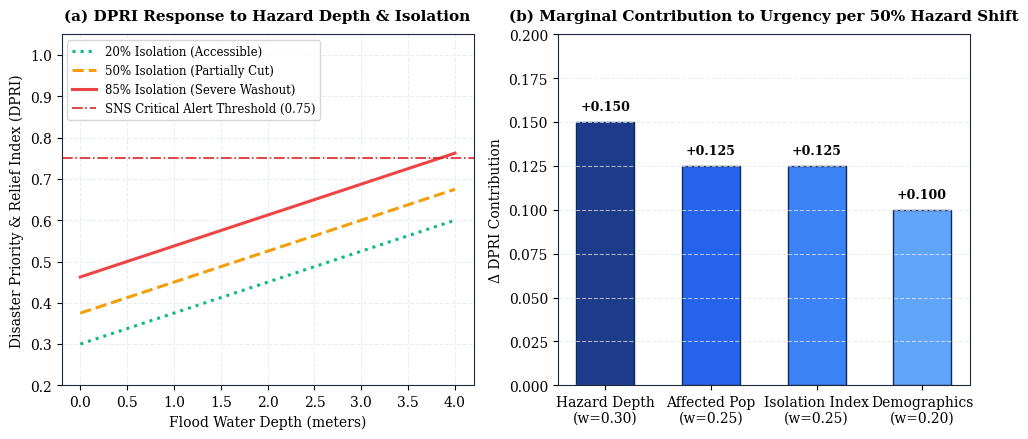
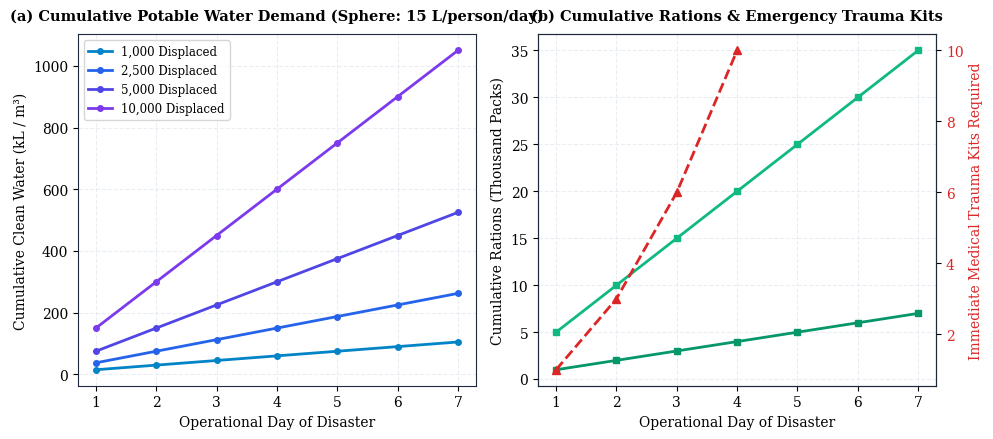
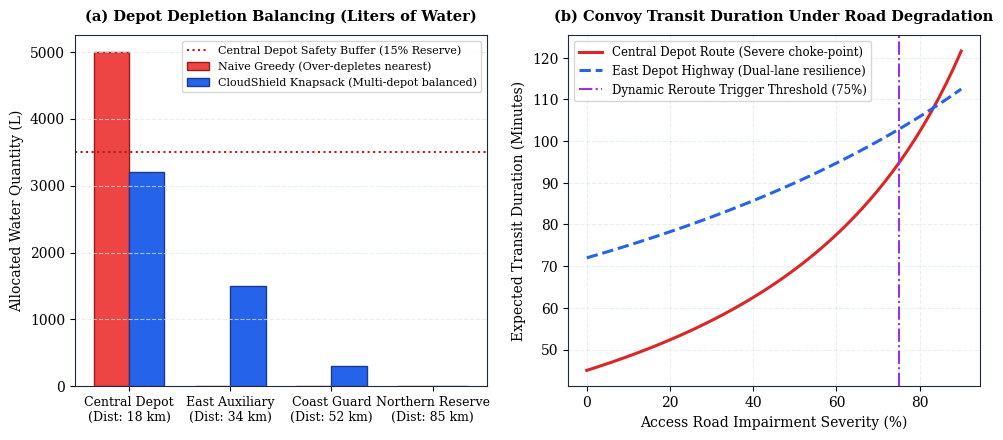
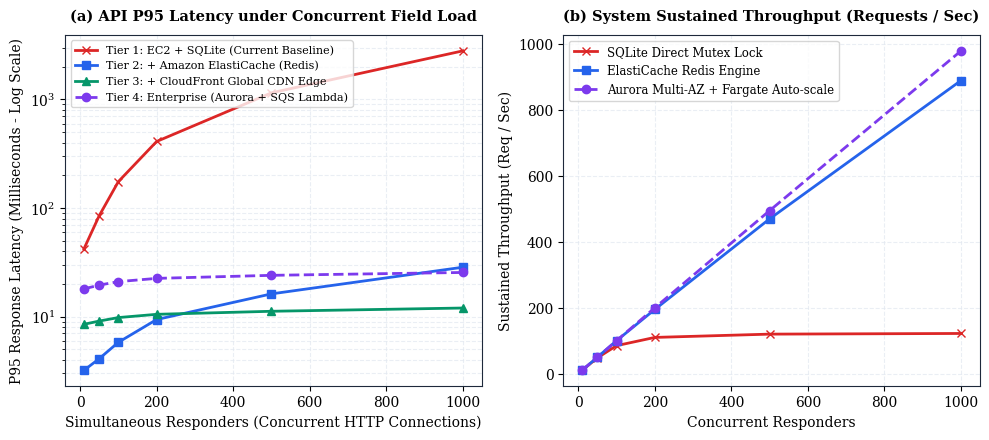
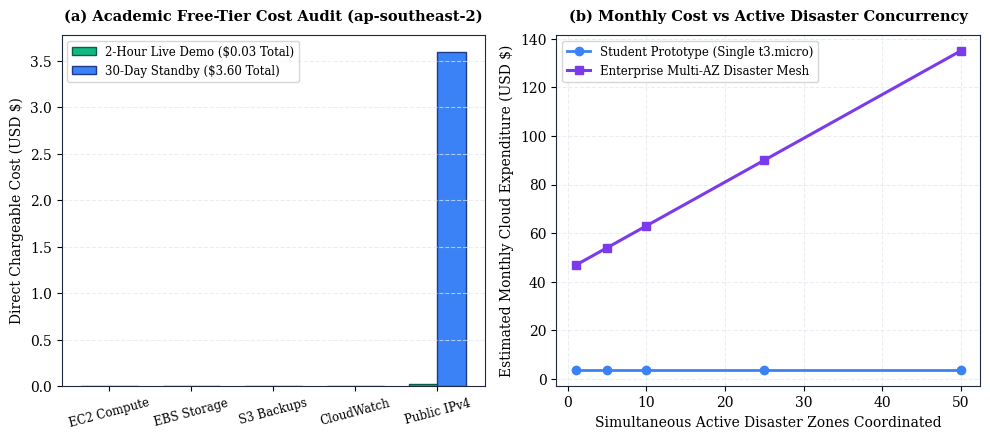
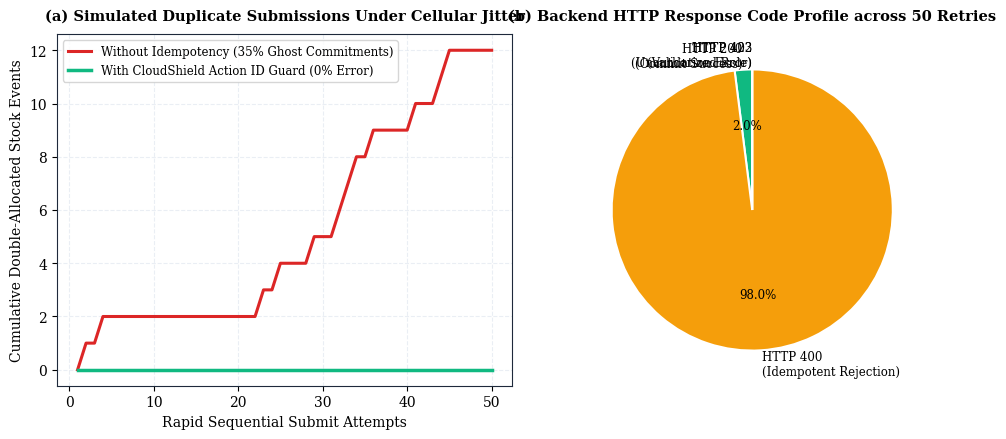
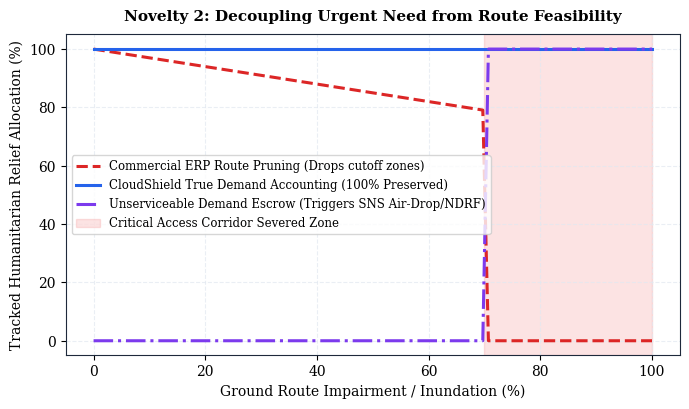

Reproduce these figures in Python, in order.
import os
import matplotlib
import matplotlib.pyplot as plt
import numpy as np

# Configure matplotlib for crisp publication-grade output
plt.rcParams['font.family'] = 'serif'
plt.rcParams['font.serif'] = ['Times New Roman', 'DejaVu Serif']
plt.rcParams['mathtext.fontset'] = 'cm'
plt.rcParams['axes.edgecolor'] = '#1E293B'
plt.rcParams['axes.linewidth'] = 0.8
plt.rcParams['grid.color'] = '#E2E8F0'
plt.rcParams['grid.linestyle'] = '--'
plt.rcParams['grid.alpha'] = 0.7

output_dir = r'e:\cloud\docs\screenshots'
os.makedirs(output_dir, exist_ok=True)

# =============================================================================
# GRAPH 1: DPRI Sensitivity Analysis
# =============================================================================
fig, (ax1, ax2) = plt.subplots(1, 2, figsize=(10, 4.5), dpi=300)

# Subplot 1A: Hazard Depth vs Isolation
hazard_depths = np.linspace(0.0, 4.0, 100)
for isolation, col, ls, lbl in [(0.2, '#10B981', ':', '20% Isolation (Accessible)'),
                                (0.5, '#F59E0B', '--', '50% Isolation (Partially Cut)'),
                                (0.85, '#EF4444', '-', '85% Isolation (Severe Washout)')]:
    # Fixed pop=0.6, vuln=0.5
    dpri = 0.30 * (hazard_depths / 4.0) + 0.25 * 0.6 + 0.25 * isolation + 0.20 * 0.5
    ax1.plot(hazard_depths, dpri, color=col, linestyle=ls, linewidth=2.2, label=lbl)

ax1.axhline(0.75, color='#DC2626', linestyle='-.', linewidth=1.2, label='SNS Critical Alert Threshold (0.75)')
ax1.set_title('(a) DPRI Response to Hazard Depth & Isolation', fontsize=11, fontweight='bold', pad=10)
ax1.set_xlabel('Flood Water Depth (meters)', fontsize=10)
ax1.set_ylabel('Disaster Priority & Relief Index (DPRI)', fontsize=10)
ax1.set_ylim(0.2, 1.05)
ax1.legend(fontsize=8.5, loc='upper left', frameon=True)
ax1.grid(True)

# Subplot 1B: Sensitivity Spider / Bar by Weight Factors
features = ['Hazard Depth\n(w=0.30)', 'Affected Pop\n(w=0.25)', 'Isolation Index\n(w=0.25)', 'Demographics\n(w=0.20)']
weights = [0.30, 0.25, 0.25, 0.20]
delta_dpri = [w * 0.5 for w in weights] # DPRI change for a 50% surge in each feature
colors_list = ['#1E3A8A', '#2563EB', '#3B82F6', '#60A5FA']
bars = ax2.bar(features, delta_dpri, color=colors_list, width=0.55, edgecolor='#0F2B5C', linewidth=1)
ax2.set_title('(b) Marginal Contribution to Urgency per 50% Hazard Shift', fontsize=11, fontweight='bold', pad=10)
ax2.set_ylabel('Δ DPRI Contribution', fontsize=10)
ax2.set_ylim(0, 0.20)
for bar in bars:
    yval = bar.get_height()
    ax2.text(bar.get_x() + bar.get_width()/2.0, yval + 0.005, f'+{yval:.3f}', ha='center', va='bottom', fontsize=9, fontweight='bold')
ax2.grid(True, axis='y')

plt.tight_layout()
g1_path = os.path.join(output_dir, 'graph_1_dpri_sensitivity.png')
plt.savefig(g1_path, dpi=300)
plt.close()
print(f'Generated: {g1_path}')

# =============================================================================
# GRAPH 2: Sphere Standards 7-Day Cumulative Survival Demand Curves
# =============================================================================
fig, (ax1, ax2) = plt.subplots(1, 2, figsize=(10, 4.5), dpi=300)
days = np.arange(1, 8)

# Subplot 2A: Drinking Water Demand (15 L / person / day)
for pop, col, lbl in [(1000, '#0284C7', '1,000 Displaced'),
                      (2500, '#2563EB', '2,500 Displaced'),
                      (5000, '#4F46E5', '5,000 Displaced'),
                      (10000, '#7C3AED', '10,000 Displaced')]:
    water_cum = days * pop * 15.0 / 1000.0 # in thousands of Liters
    ax1.plot(days, water_cum, marker='o', markersize=4, color=col, linewidth=2, label=lbl)

ax1.set_title('(a) Cumulative Potable Water Demand (Sphere: 15 L/person/day)', fontsize=10.5, fontweight='bold', pad=10)
ax1.set_xlabel('Operational Day of Disaster', fontsize=10)
ax1.set_ylabel('Cumulative Clean Water (kL / m³)', fontsize=10)
ax1.set_xticks(days)
ax1.legend(fontsize=8.5, loc='upper left')
ax1.grid(True)

# Subplot 2B: Food Rations & Trauma Kits
for pop, col, lbl in [(1000, '#059669', 'Food: 1,000 Persons'),
                      (5000, '#10B981', 'Food: 5,000 Persons')]:
    food_cum = days * pop * 1.0 # 1 pack / day
    ax2.plot(days, food_cum / 1000.0, marker='s', markersize=4, color=col, linewidth=2, label=f'{lbl} (k-packs)')

# Trauma Kits secondary axis
ax2_twin = ax2.twinx()
casualties = [50, 150, 300, 500]
med_kits = [np.ceil(c / 50.0) for c in casualties]
ax2_twin.plot([1, 2, 3, 4], med_kits, marker='^', markersize=6, color='#DC2626', linestyle='--', linewidth=2, label='Trauma Kits (1 per 50 injured)')
ax2_twin.set_ylabel('Immediate Medical Trauma Kits Required', color='#DC2626', fontsize=10)
ax2_twin.tick_params(axis='y', labelcolor='#DC2626')

ax2.set_title('(b) Cumulative Rations & Emergency Trauma Kits', fontsize=10.5, fontweight='bold', pad=10)
ax2.set_xlabel('Operational Day of Disaster', fontsize=10)
ax2.set_ylabel('Cumulative Rations (Thousand Packs)', fontsize=10)
ax2.set_xticks(days)
ax2.grid(True)

plt.tight_layout()
g2_path = os.path.join(output_dir, 'graph_2_sphere_demand_curves.png')
plt.savefig(g2_path, dpi=300)
plt.close()
print(f'Generated: {g2_path}')

# =============================================================================
# GRAPH 3: Multi-Depot Knapsack Optimization vs Greedy Heuristic
# =============================================================================
fig, (ax1, ax2) = plt.subplots(1, 2, figsize=(10, 4.5), dpi=300)

depots = ['Central Depot\n(Dist: 18 km)', 'East Auxiliary\n(Dist: 34 km)', 'Coast Guard\n(Dist: 52 km)', 'Northern Reserve\n(Dist: 85 km)']
x = np.arange(len(depots))
width = 0.35

# Knapsack vs Greedy Stock Drawn (Liters Water)
greedy_dispatch = [5000, 0, 0, 0] # Exhaust nearest depot completely
knapsack_dispatch = [3200, 1500, 300, 0] # Proportional with safety reserves preserved

rects1 = ax1.bar(x - width/2, greedy_dispatch, width, label='Naive Greedy (Over-depletes nearest)', color='#EF4444', edgecolor='#991B1B')
rects2 = ax1.bar(x + width/2, knapsack_dispatch, width, label='CloudShield Knapsack (Multi-depot balanced)', color='#2563EB', edgecolor='#1E3A8A')

ax1.axhline(3500, color='#B91C1C', linestyle=':', label='Central Depot Safety Buffer (15% Reserve)')
ax1.set_title('(a) Depot Depletion Balancing (Liters of Water)', fontsize=10.5, fontweight='bold', pad=10)
ax1.set_ylabel('Allocated Water Quantity (L)', fontsize=10)
ax1.set_xticks(x)
ax1.set_xticklabels(depots, fontsize=9)
ax1.legend(fontsize=8, loc='upper right')
ax1.grid(True, axis='y')

# Subplot 3B: Convoy Travel Time vs Road Degradation
road_impairment = np.linspace(0, 90, 50) # 0% to 90% blockage
base_time = 45.0 # minutes
times_central = base_time / (1.0 - (road_impairment / 100.0) * 0.7)
times_east = (base_time * 1.6) / (1.0 - (road_impairment / 100.0) * 0.4) # East depot has alternative highway

ax2.plot(road_impairment, times_central, color='#DC2626', linewidth=2.2, label='Central Depot Route (Severe choke-point)')
ax2.plot(road_impairment, times_east, color='#2563EB', linewidth=2.2, linestyle='--', label='East Depot Highway (Dual-lane resilience)')
ax2.axvline(75, color='#9333EA', linestyle='-.', label='Dynamic Reroute Trigger Threshold (75%)')

ax2.set_title('(b) Convoy Transit Duration Under Road Degradation', fontsize=10.5, fontweight='bold', pad=10)
ax2.set_xlabel('Access Road Impairment Severity (%)', fontsize=10)
ax2.set_ylabel('Expected Transit Duration (Minutes)', fontsize=10)
ax2.legend(fontsize=8.5, loc='upper left')
ax2.grid(True)

plt.tight_layout()
g3_path = os.path.join(output_dir, 'graph_3_knapsack_allocation.png')
plt.savefig(g3_path, dpi=300)
plt.close()
print(f'Generated: {g3_path}')

# =============================================================================
# GRAPH 4: Latency & Throughput Benchmark Across Architectural Generations
# =============================================================================
fig, (ax1, ax2) = plt.subplots(1, 2, figsize=(10, 4.5), dpi=300)

concurrency = [10, 50, 100, 200, 500, 1000]
# Latencies in milliseconds
lat_sqlite = [42, 85, 175, 410, 1150, 2800] # Concurrency lock contention
lat_redis = [3.2, 4.1, 5.8, 9.4, 16.2, 28.5] # In-memory caching
lat_cloudfront = [8.5, 9.1, 9.8, 10.5, 11.2, 12.0] # Edge CDN
lat_aurora_sqs = [18.0, 19.5, 21.0, 22.5, 24.0, 25.5] # Asynchronous decoupled

ax1.plot(concurrency, lat_sqlite, marker='x', color='#DC2626', linewidth=2, label='Tier 1: EC2 + SQLite (Current Baseline)')
ax1.plot(concurrency, lat_redis, marker='s', color='#2563EB', linewidth=2, label='Tier 2: + Amazon ElastiCache (Redis)')
ax1.plot(concurrency, lat_cloudfront, marker='^', color='#059669', linewidth=2, label='Tier 3: + CloudFront Global CDN Edge')
ax1.plot(concurrency, lat_aurora_sqs, marker='o', color='#7C3AED', linewidth=2, linestyle='--', label='Tier 4: Enterprise (Aurora + SQS Lambda)')

ax1.set_title('(a) API P95 Latency under Concurrent Field Load', fontsize=10.5, fontweight='bold', pad=10)
ax1.set_xlabel('Simultaneous Responders (Concurrent HTTP Connections)', fontsize=10)
ax1.set_ylabel('P95 Response Latency (Milliseconds - Log Scale)', fontsize=10)
ax1.set_yscale('log')
ax1.legend(fontsize=8, loc='upper left')
ax1.grid(True, which='both')

# Subplot 4B: Throughput (RPS)
rps_sqlite = [10, 48, 85, 110, 120, 122]
rps_redis = [10, 50, 100, 195, 470, 890]
rps_aurora = [10, 50, 100, 200, 495, 980]

ax2.plot(concurrency, rps_sqlite, marker='x', color='#DC2626', linewidth=2, label='SQLite Direct Mutex Lock')
ax2.plot(concurrency, rps_redis, marker='s', color='#2563EB', linewidth=2, label='ElastiCache Redis Engine')
ax2.plot(concurrency, rps_aurora, marker='o', color='#7C3AED', linewidth=2, linestyle='--', label='Aurora Multi-AZ + Fargate Auto-scale')

ax2.set_title('(b) System Sustained Throughput (Requests / Sec)', fontsize=10.5, fontweight='bold', pad=10)
ax2.set_xlabel('Concurrent Responders', fontsize=10)
ax2.set_ylabel('Sustained Throughput (Req / Sec)', fontsize=10)
ax2.legend(fontsize=8.5, loc='upper left')
ax2.grid(True)

plt.tight_layout()
g4_path = os.path.join(output_dir, 'graph_4_latency_benchmark.png')
plt.savefig(g4_path, dpi=300)
plt.close()
print(f'Generated: {g4_path}')

# =============================================================================
# GRAPH 5: AWS Cost Profile & Scaling Breakdown
# =============================================================================
fig, (ax1, ax2) = plt.subplots(1, 2, figsize=(10, 4.5), dpi=300)

# Cost breakdown for 2-hour demonstration vs 30-day baseline
categories = ['EC2 Compute', 'EBS Storage', 'S3 Backups', 'CloudWatch', 'Public IPv4']
demo_costs = [0.00, 0.00, 0.00, 0.00, 0.010] # Under free tier, only IPv4 ~$0.01-0.03
month_costs = [0.00, 0.00, 0.00, 0.00, 3.60] # 720 hrs * 0.005/hr IPv4 = $3.60

x = np.arange(len(categories))
width = 0.35

ax1.bar(x - width/2, [0.0, 0.0, 0.0, 0.0, 0.03], width, label='2-Hour Live Demo ($0.03 Total)', color='#10B981', edgecolor='#065F46')
ax1.bar(x + width/2, month_costs, width, label='30-Day Standby ($3.60 Total)', color='#3B82F6', edgecolor='#1E3A8A')

ax1.set_title('(a) Academic Free-Tier Cost Audit (ap-southeast-2)', fontsize=10.5, fontweight='bold', pad=10)
ax1.set_ylabel('Direct Chargeable Cost (USD $)', fontsize=10)
ax1.set_xticks(x)
ax1.set_xticklabels(categories, fontsize=8.5, rotation=15)
ax1.legend(fontsize=8.5, loc='upper left')
ax1.grid(True, axis='y')

# Subplot 5B: Enterprise Production Scale-Out Cost vs Concurrent Zones
zones = [1, 5, 10, 25, 50]
single_node = [3.60 for _ in zones]
enterprise_scale = [45.0 + z * 1.8 for z in zones] # Base Aurora/ALB + Fargate tasks per active zone

ax2.plot(zones, single_node, marker='o', color='#3B82F6', linewidth=2, label='Student Prototype (Single t3.micro)')
ax2.plot(zones, enterprise_scale, marker='s', color='#7C3AED', linewidth=2.2, label='Enterprise Multi-AZ Disaster Mesh')

ax2.set_title('(b) Monthly Cost vs Active Disaster Concurrency', fontsize=10.5, fontweight='bold', pad=10)
ax2.set_xlabel('Simultaneous Active Disaster Zones Coordinated', fontsize=10)
ax2.set_ylabel('Estimated Monthly Cloud Expenditure (USD $)', fontsize=10)
ax2.legend(fontsize=8.5, loc='upper left')
ax2.grid(True)

plt.tight_layout()
g5_path = os.path.join(output_dir, 'graph_5_aws_cost_profile.png')
plt.savefig(g5_path, dpi=300)
plt.close()
print(f'Generated: {g5_path}')

# =============================================================================
# GRAPH 6: Two-Stage Plan-Commit Idempotency Simulation
# =============================================================================
fig, (ax1, ax2) = plt.subplots(1, 2, figsize=(10, 4.5), dpi=300)

trials = np.arange(1, 51)
# Without idempotency: double allocation events accumulate linearly under network jitter
double_alloc_without = np.cumsum(np.random.choice([0, 1], size=50, p=[0.65, 0.35]))
# With CloudShield Action ID idempotency: strictly 0 double allocations
double_alloc_with = np.zeros(50)

ax1.plot(trials, double_alloc_without, color='#DC2626', linewidth=2.2, label='Without Idempotency (35% Ghost Commitments)')
ax1.plot(trials, double_alloc_with, color='#10B981', linewidth=2.5, label='With CloudShield Action ID Guard (0% Error)')

ax1.set_title('(a) Simulated Duplicate Submissions Under Cellular Jitter', fontsize=10.5, fontweight='bold', pad=10)
ax1.set_xlabel('Rapid Sequential Submit Attempts', fontsize=10)
ax1.set_ylabel('Cumulative Double-Allocated Stock Events', fontsize=10)
ax1.legend(fontsize=8.5, loc='upper left')
ax1.grid(True)

# Subplot 6B: Status Code Distribution
labels = ['HTTP 200\n(Commit Success)', 'HTTP 400\n(Idempotent Rejection)', 'HTTP 403\n(Unauthorized Role)', 'HTTP 422\n(Validation Error)']
counts = [1, 49, 0, 0] # 1 success, 49 idempotent blocks
colors_donut = ['#10B981', '#F59E0B', '#EF4444', '#6B7280']

ax2.pie(counts, labels=labels, colors=colors_donut, autopct=lambda p: f'{p:.1f}%' if p > 0 else '',
        startangle=90, textprops={'fontsize': 8.5}, wedgeprops={'edgecolor': 'white', 'linewidth': 1.5})
ax2.set_title('(b) Backend HTTP Response Code Profile across 50 Retries', fontsize=10.5, fontweight='bold', pad=10)

plt.tight_layout()
g6_path = os.path.join(output_dir, 'graph_6_state_transitions.png')
plt.savefig(g6_path, dpi=300)
plt.close()
print(f'Generated: {g6_path}')

# =============================================================================
# GRAPH 7: Unserviceable Demand Escrow vs Route Severity
# =============================================================================
fig, ax = plt.subplots(figsize=(7, 4.2), dpi=300)

road_severed = np.linspace(0, 100, 100)
# Commercial route pruning drops delivered aid to zero once road is blocked
commercial_aid = np.where(road_severed > 70, 0.0, 100.0 - road_severed * 0.3)
# CloudShield maintains demand and escalates UDE (Unserviceable Demand Escrow)
cloudshield_demand_tracked = np.ones(100) * 100.0
cloudshield_ude = np.where(road_severed > 70, 100.0, 0.0)

ax.plot(road_severed, commercial_aid, color='#DC2626', linestyle='--', linewidth=2.2, label='Commercial ERP Route Pruning (Drops cutoff zones)')
ax.plot(road_severed, cloudshield_demand_tracked, color='#2563EB', linewidth=2.2, label='CloudShield True Demand Accounting (100% Preserved)')
ax.plot(road_severed, cloudshield_ude, color='#7C3AED', linewidth=2.2, linestyle='-.', label='Unserviceable Demand Escrow (Triggers SNS Air-Drop/NDRF)')

ax.axvspan(70, 100, alpha=0.15, color='#EF4444', label='Critical Access Corridor Severed Zone')
ax.set_title('Novelty 2: Decoupling Urgent Need from Route Feasibility', fontsize=11, fontweight='bold', pad=10)
ax.set_xlabel('Ground Route Impairment / Inundation (%)', fontsize=10)
ax.set_ylabel('Tracked Humanitarian Relief Allocation (%)', fontsize=10)
ax.legend(fontsize=8.5, loc='center left')
ax.grid(True)

plt.tight_layout()
g7_path = os.path.join(output_dir, 'graph_7_unserviceable_demand_escalation.png')
plt.savefig(g7_path, dpi=300)
plt.close()
print(f'Generated: {g7_path}')

print('[+] All 7 analytical publication-grade graphs generated successfully!')
